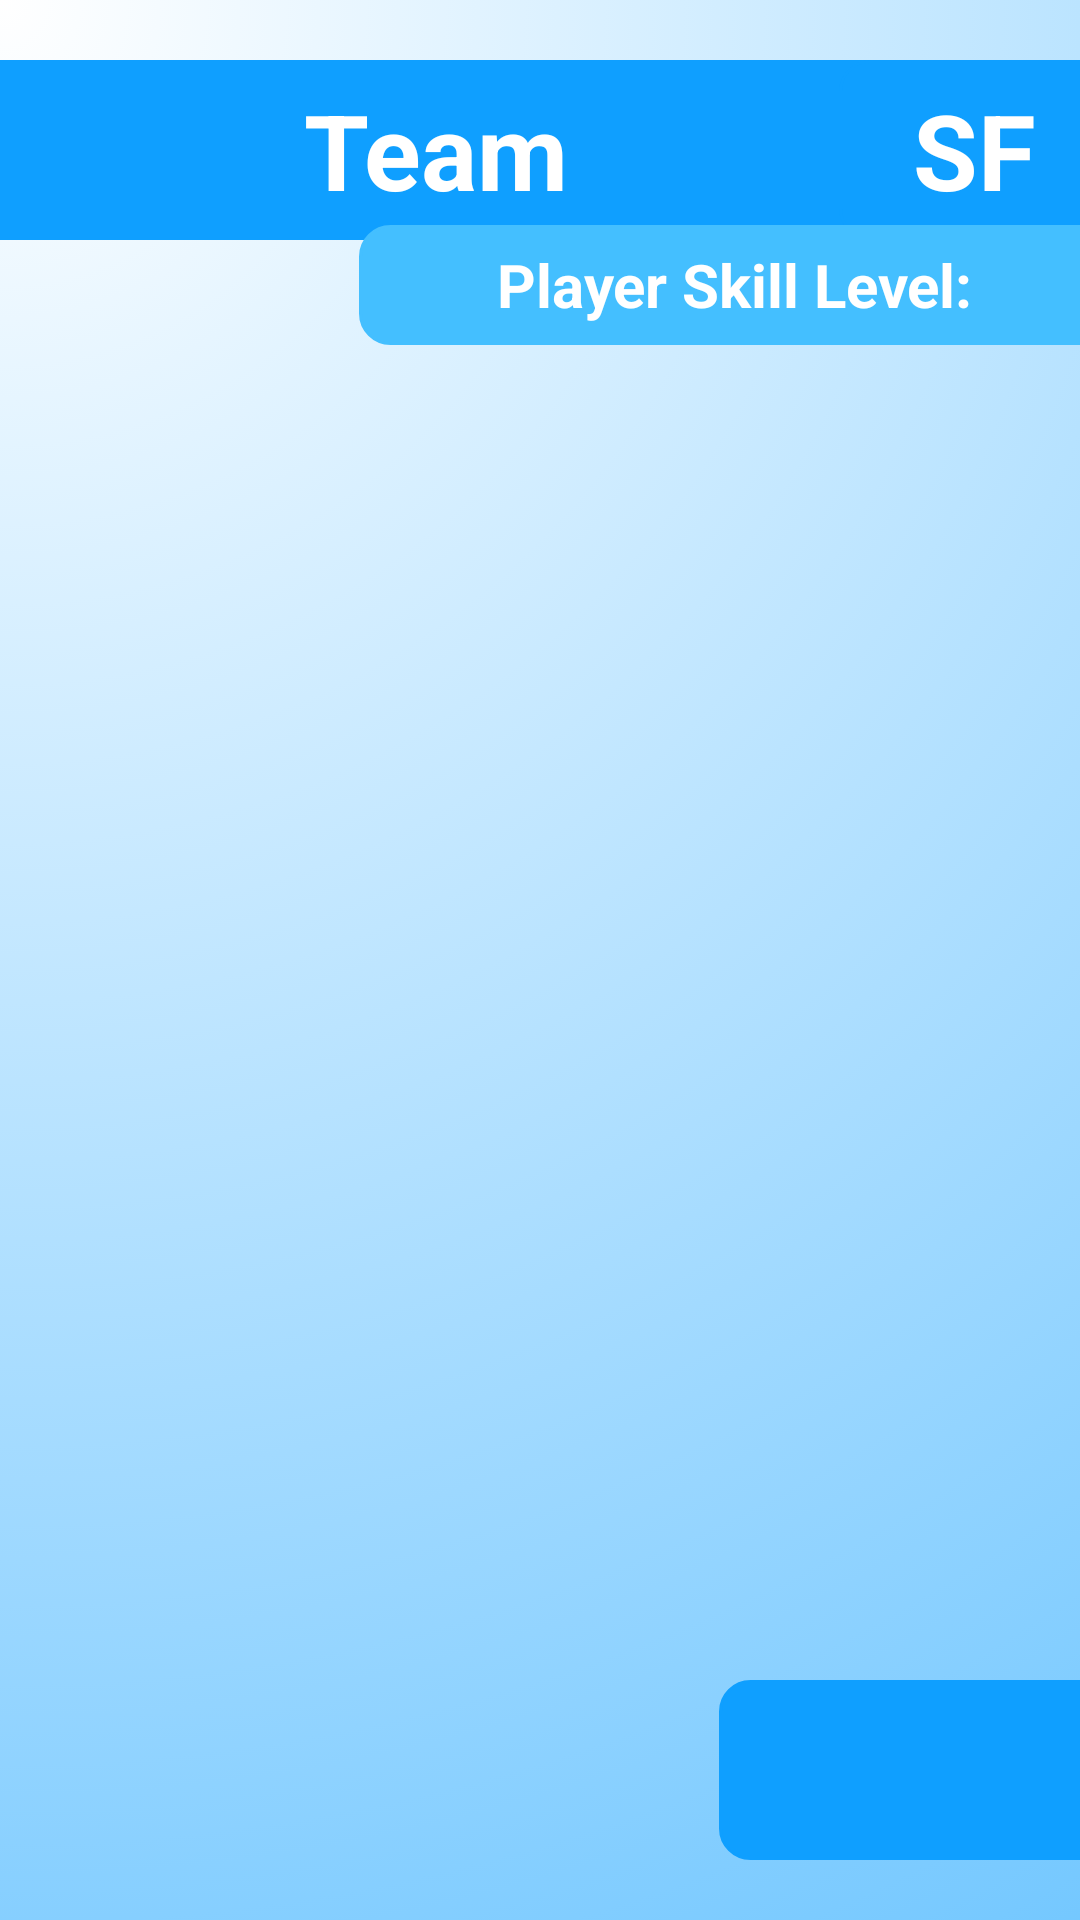

Layout XML and referenced resources for this Android screen:
<!-- AndroidManifest.xml: application theme Theme.TS -->
<!-- res/layout/acitivity_show_team_members.xml -->
<?xml version="1.0" encoding="utf-8"?>
<RelativeLayout xmlns:android="http://schemas.android.com/apk/res/android"
    xmlns:tools="http://schemas.android.com/tools"
    android:layout_width="match_parent"
    android:layout_height="match_parent"
    tools:context="com.myApplication.teamCreator.ShowTeamMembersActivity"
    android:background="@drawable/gradient_background">

    <RelativeLayout
        android:layout_width="match_parent"
        android:layout_height="wrap_content"
        android:id="@+id/relLayoutTeams"
        android:layout_marginBottom="10dp">
        <TextView
            android:layout_width="310dp"
            android:layout_height="60dp"
            android:text="@string/team_placeHOlder"
            android:gravity="center"
            android:textSize="35sp"
            android:textStyle="bold"
            android:textColor="@color/white"
            android:layout_marginTop="20dp"
            android:layout_marginBottom="10dp"
            android:layout_marginStart="-10dp"
            android:background="@drawable/rounded_corner"
            android:id="@+id/teamMembersHeader" />

        <TextView
            android:layout_width="90dp"
            android:layout_height="60dp"
            android:text="@string/sf_placeHolder"
            android:gravity="center"
            android:textSize="35sp"
            android:textStyle="bold"
            android:textColor="@color/white"
            android:layout_alignParentEnd="true"
            android:layout_marginTop="20dp"
            android:layout_marginBottom="10dp"
            android:layout_marginEnd="-10dp"
            android:background="@drawable/rounded_corner"
            android:id="@+id/averageTeamStrength" />

        <TextView
            android:layout_width="250dp"
            android:layout_height="40dp"
            android:layout_alignParentEnd="true"
            android:layout_marginTop="75dp"
            android:layout_marginEnd="-10dp"
            android:background="@drawable/rounded_corner_lightblue"
            android:gravity="center"
            android:text="@string/player_skill_level"
            android:textColor="@color/white"
            android:textSize="20sp"
            android:textStyle="bold" />

    </RelativeLayout>

    <androidx.recyclerview.widget.RecyclerView
        android:id="@+id/teamMembersRecyclerView"
        android:layout_width="409dp"
        android:layout_height="729dp"
        android:layout_below="@id/relLayoutTeams"
        tools:layout_editor_absoluteX="1dp"
        tools:layout_editor_absoluteY="1dp" />

    <RelativeLayout
        android:layout_width="match_parent"
        android:layout_height="80dp"
        android:layout_alignParentBottom="true">

        <ImageButton
            android:id="@+id/goBackTeamsOverView"
            android:layout_width="130dp"
            android:layout_height="60dp"
            android:layout_alignParentEnd="true"
            android:layout_marginEnd="-10dp"
            android:background="@drawable/rounded_corner"
            android:contentDescription="@string/addplayerimagebutton"
            android:src="@drawable/arrowback_image" />

    </RelativeLayout>
</RelativeLayout>
<!-- resources referenced by this layout -->
<resources>
  <color name="white">#FFFFFFFF</color>
  <!-- drawable gradient_background (drawable) -->
  <?xml version="1.0" encoding="utf-8"?>
  <selector xmlns:android="http://schemas.android.com/apk/res/android">
      <item>
          <shape>
              <gradient
                  android:gradientRadius="800dp"
                  android:endColor="@color/backgoundBlue"
                  android:startColor="@color/white"
                  android:type="radial"
                  android:angle="270"
                  android:centerX="0"
                  android:centerY="0"/>
          </shape>
      </item>
  </selector>
  <!-- drawable rounded_corner (drawable) -->
  <?xml version="1.0" encoding="utf-8"?>
  <shape xmlns:android="http://schemas.android.com/apk/res/android" >
      <stroke
          android:width="1dp"
          android:color="@color/maincolor" />
  
      <solid android:color="@color/maincolor" />
  
      <padding
          android:left="1dp"
          android:right="1dp"
          android:bottom="1dp"
          android:top="1dp" />
  
      <corners android:radius="10dp" />
  </shape>
  <!-- drawable rounded_corner_lightblue (drawable) -->
  <?xml version="1.0" encoding="utf-8"?>
  <shape xmlns:android="http://schemas.android.com/apk/res/android" >
      <stroke
          android:width="1dp"
          android:color="@color/textBackgroundBlue" />
  
      <solid android:color="@color/textBackgroundBlue" />
  
      <padding
          android:left="1dp"
          android:right="1dp"
          android:bottom="1dp"
          android:top="1dp" />
  
      <corners android:radius="10dp" />
  </shape>
  <string name="addplayerimagebutton">addPlayerImageButton</string>
  <string name="player_skill_level">Player Skill Level:</string>
  <string name="sf_placeHolder">SF</string>
  <string name="team_placeHOlder">Team</string>
  <style name="Theme.TS" parent="Theme.MaterialComponents.DayNight.DarkActionBar">
          
          <item name="colorPrimary">@color/maincolor</item>
          <item name="colorPrimaryVariant">@color/textBackgroundBlue</item>
          <item name="colorOnPrimary">@color/white</item>
          
          <item name="colorSecondary">@color/maincolor</item>
          <item name="colorSecondaryVariant">@color/maincolor</item>
          <item name="colorOnSecondary">@color/maincolor</item>
          
          <item name="android:statusBarColor">@color/maincolor</item>
          <item name="android:navigationBarColor">@color/maincolor</item>
          
          <item name="backgroundColor">#7FC3C0</item>
      </style>
  <color name="backgoundBlue">#68C3FF</color>
  <color name="maincolor">#0F9FFF</color>
  <color name="textBackgroundBlue">#44BFFF</color>
</resources>
